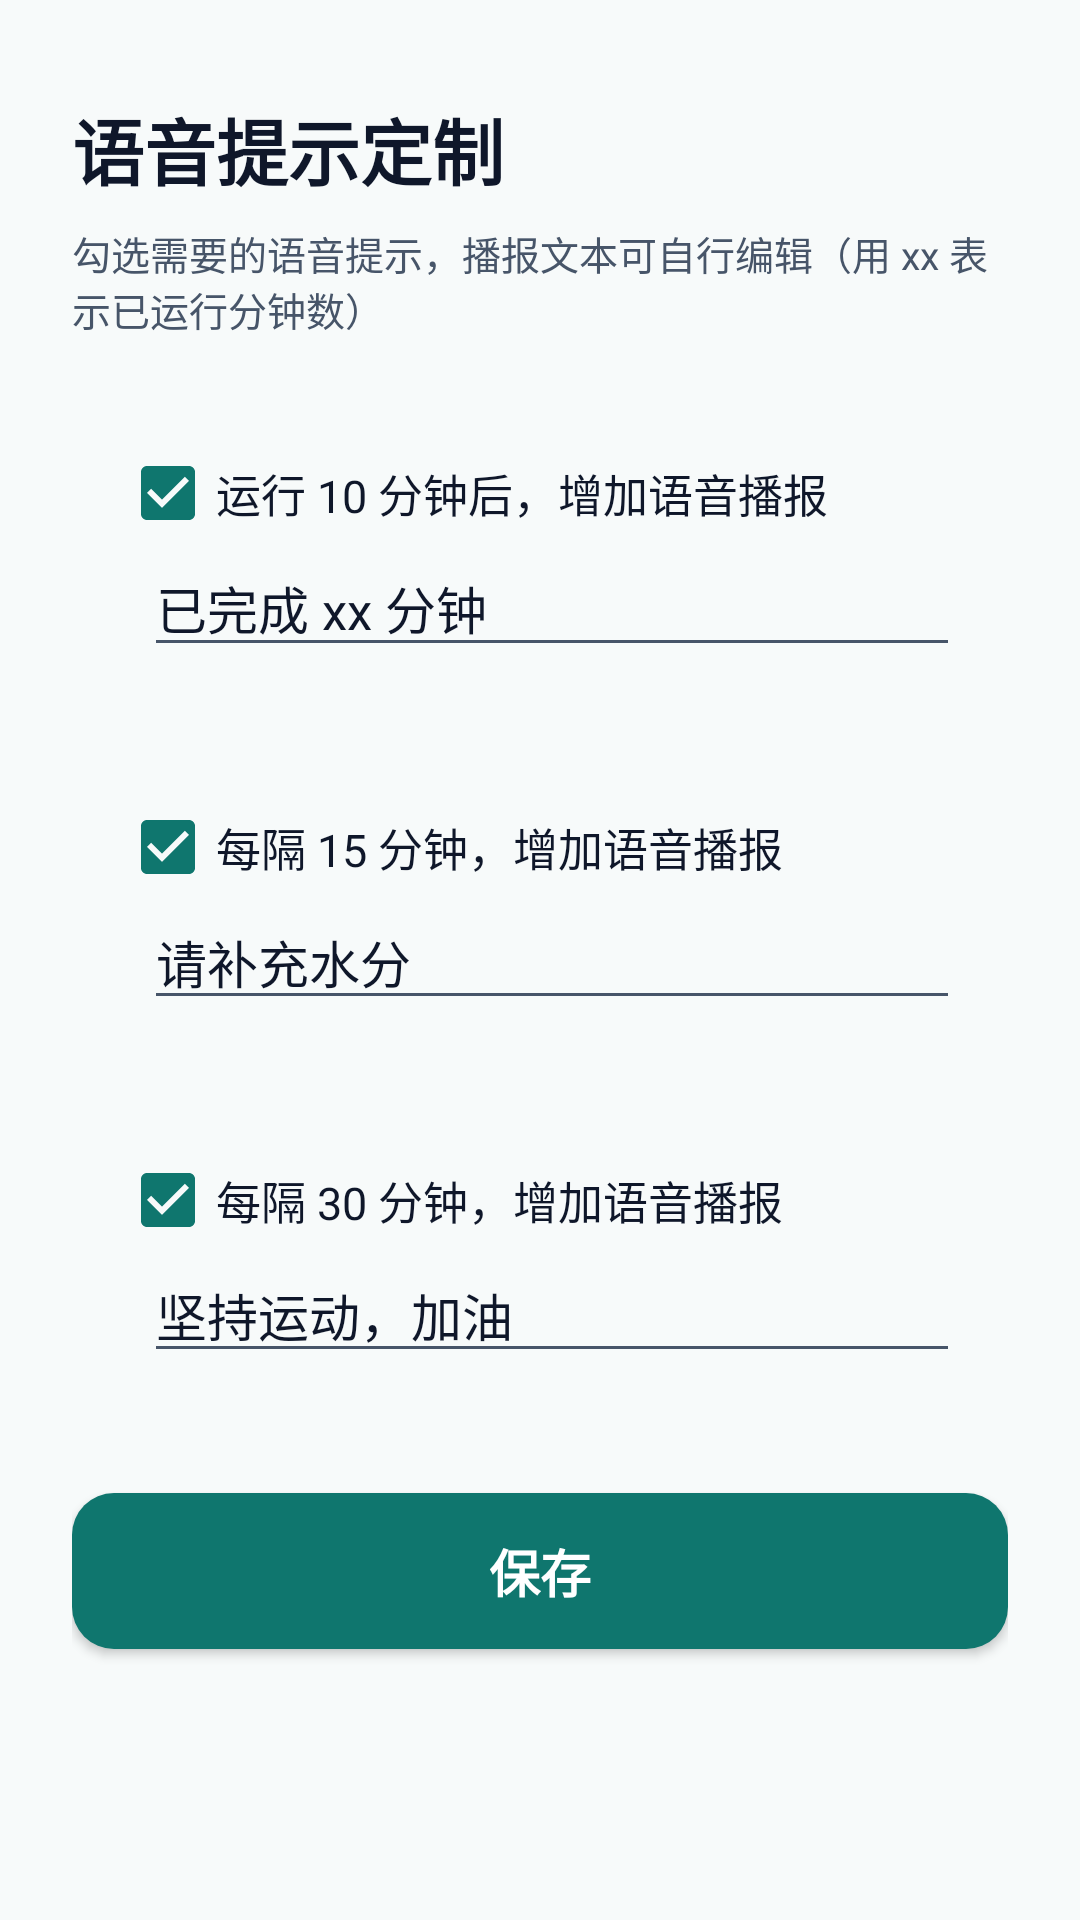

The Android layout XML behind this screen, and the referenced resources:
<!-- AndroidManifest.xml: application theme Theme.TimeKeeper -->
<!-- res/layout/activity_voice_prompt.xml -->
<?xml version="1.0" encoding="utf-8"?>
<ScrollView xmlns:android="http://schemas.android.com/apk/res/android"
    xmlns:tools="http://schemas.android.com/tools"
    android:layout_width="match_parent"
    android:layout_height="match_parent"
    android:background="@color/background"
    android:fillViewport="true">

    <LinearLayout
        android:layout_width="match_parent"
        android:layout_height="wrap_content"
        android:orientation="vertical"
        android:paddingStart="24dp"
        android:paddingEnd="24dp"
        android:paddingTop="32dp"
        android:paddingBottom="32dp">

        <TextView
            android:layout_width="wrap_content"
            android:layout_height="wrap_content"
            android:text="@string/prompt_page_title"
            android:textColor="@color/on_surface"
            android:textSize="24sp"
            android:textStyle="bold" />

        <TextView
            android:layout_width="match_parent"
            android:layout_height="wrap_content"
            android:layout_marginTop="8dp"
            android:text="@string/prompt_page_desc"
            android:textColor="@color/on_surface_variant"
            android:textSize="13sp" />

        <LinearLayout
            android:layout_width="match_parent"
            android:layout_height="wrap_content"
            android:layout_marginTop="20dp"
            android:background="@drawable/bg_card"
            android:orientation="vertical"
            android:padding="16dp">

            <CheckBox
                android:id="@+id/prompt_elapsed_check"
                android:layout_width="match_parent"
                android:layout_height="wrap_content"
                android:checked="true"
                android:text="@string/prompt_elapsed_label"
                android:textColor="@color/on_surface"
                android:textSize="15sp" />

            <EditText
                android:id="@+id/prompt_elapsed_input"
                android:layout_width="match_parent"
                android:layout_height="wrap_content"
                android:layout_marginStart="8dp"
                android:hint="@string/prompt_minutes_hint"
                android:importantForAutofill="no"
                android:inputType="text"
                android:maxLines="2"
                android:text="@string/prompt_elapsed_default"
                android:textColor="@color/on_surface"
                android:textColorHint="@color/disabled_text"
                android:textSize="17sp"
                tools:text="已完成 xx 分钟" />
        </LinearLayout>

        <LinearLayout
            android:layout_width="match_parent"
            android:layout_height="wrap_content"
            android:layout_marginTop="12dp"
            android:background="@drawable/bg_card"
            android:orientation="vertical"
            android:padding="16dp">

            <CheckBox
                android:id="@+id/prompt_water_check"
                android:layout_width="match_parent"
                android:layout_height="wrap_content"
                android:checked="true"
                android:text="@string/prompt_water_label"
                android:textColor="@color/on_surface"
                android:textSize="15sp" />

            <EditText
                android:id="@+id/prompt_water_input"
                android:layout_width="match_parent"
                android:layout_height="wrap_content"
                android:layout_marginStart="8dp"
                android:importantForAutofill="no"
                android:inputType="text"
                android:maxLines="2"
                android:text="@string/prompt_water_default"
                android:textColor="@color/on_surface"
                android:textColorHint="@color/disabled_text"
                android:textSize="17sp"
                tools:text="请补充水分" />
        </LinearLayout>

        <LinearLayout
            android:layout_width="match_parent"
            android:layout_height="wrap_content"
            android:layout_marginTop="12dp"
            android:background="@drawable/bg_card"
            android:orientation="vertical"
            android:padding="16dp">

            <CheckBox
                android:id="@+id/prompt_cheer_check"
                android:layout_width="match_parent"
                android:layout_height="wrap_content"
                android:checked="true"
                android:text="@string/prompt_cheer_label"
                android:textColor="@color/on_surface"
                android:textSize="15sp" />

            <EditText
                android:id="@+id/prompt_cheer_input"
                android:layout_width="match_parent"
                android:layout_height="wrap_content"
                android:layout_marginStart="8dp"
                android:importantForAutofill="no"
                android:inputType="text"
                android:maxLines="2"
                android:text="@string/prompt_cheer_default"
                android:textColor="@color/on_surface"
                android:textColorHint="@color/disabled_text"
                android:textSize="17sp"
                tools:text="坚持运动，加油" />
        </LinearLayout>

        <Button
            android:id="@+id/prompt_save_button"
            android:layout_width="match_parent"
            android:layout_height="52dp"
            android:layout_marginTop="24dp"
            android:background="@drawable/bg_primary_button"
            android:text="@string/prompt_save"
            android:textColor="@color/on_primary"
            android:textSize="17sp"
            android:textStyle="bold" />
    </LinearLayout>
</ScrollView>
<!-- resources referenced by this layout -->
<resources>
  <color name="background">#F7FAFA</color>
  <color name="disabled_text">#94A3B8</color>
  <color name="on_primary">#FFFFFF</color>
  <color name="on_surface">#0F172A</color>
  <color name="on_surface_variant">#475569</color>
  <!-- drawable bg_primary_button (drawable) -->
  <?xml version="1.0" encoding="utf-8"?>
  <ripple xmlns:android="http://schemas.android.com/apk/res/android"
      android:color="@color/ripple_on_primary">
      <item>
          <shape android:shape="rectangle">
              <solid android:color="@color/primary" />
              <corners android:radius="14dp" />
          </shape>
      </item>
  </ripple>
  <string name="prompt_cheer_default">坚持运动，加油</string>
  <string name="prompt_cheer_label">每隔 30 分钟，增加语音播报</string>
  <string name="prompt_elapsed_default">已完成 xx 分钟</string>
  <string name="prompt_elapsed_label">运行 10 分钟后，增加语音播报</string>
  <string name="prompt_minutes_hint">用 xx 表示分钟数</string>
  <string name="prompt_page_desc">勾选需要的语音提示，播报文本可自行编辑（用 xx 表示已运行分钟数）</string>
  <string name="prompt_page_title">语音提示定制</string>
  <string name="prompt_save">保存</string>
  <string name="prompt_water_default">请补充水分</string>
  <string name="prompt_water_label">每隔 15 分钟，增加语音播报</string>
  <style name="Theme.TimeKeeper" parent="android:Theme.Material.Light.NoActionBar">
          <item name="android:colorPrimary">@color/primary</item>
          <item name="android:colorPrimaryDark">@color/primary</item>
          <item name="android:colorAccent">@color/primary</item>
          <item name="android:windowBackground">@color/background</item>
          <item name="android:statusBarColor">@color/background</item>
          <item name="android:navigationBarColor">@color/background</item>
          <item name="android:windowLightStatusBar">true</item>
          <item name="android:textColorPrimary">@color/on_surface</item>
          <item name="android:textColorSecondary">@color/on_surface_variant</item>
          <item name="android:textColorHint">@color/disabled_text</item>
          <item name="android:colorControlActivated">@color/primary</item>
          <item name="android:colorControlNormal">@color/on_surface_variant</item>
      </style>
  <color name="ripple_on_primary">#33FFFFFF</color>
  <color name="primary">#0F766E</color>
</resources>
